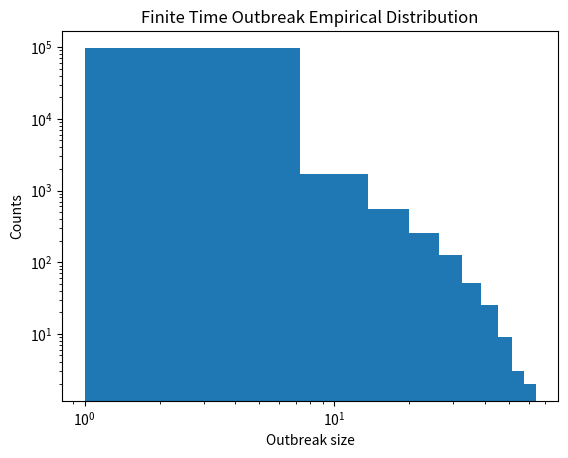
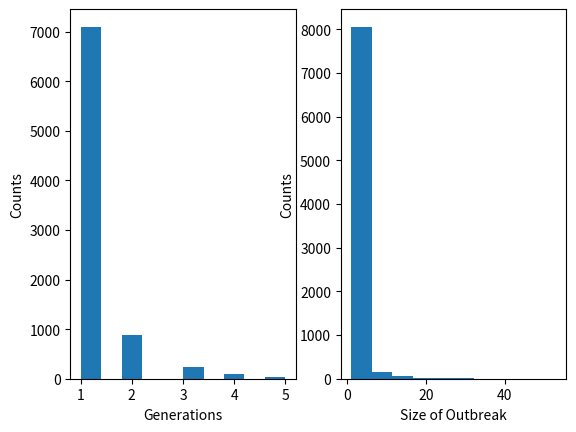
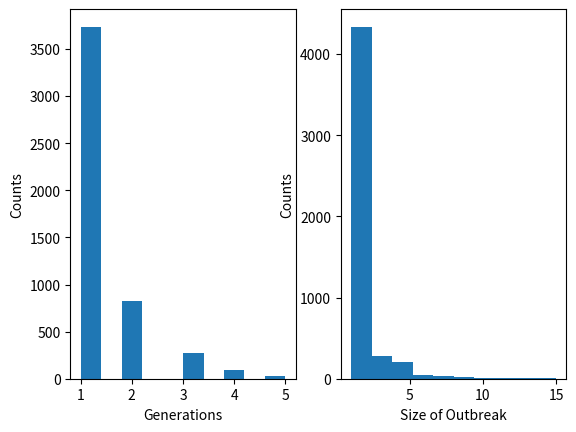
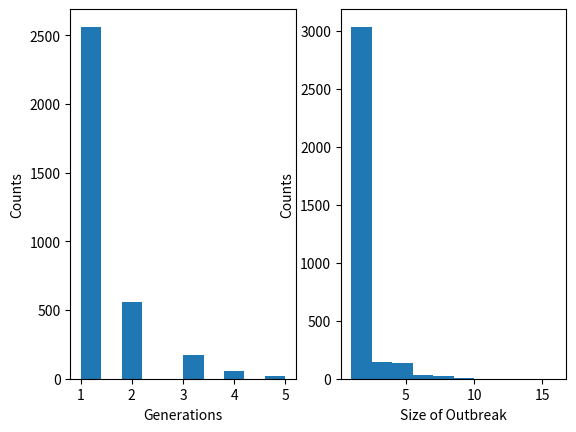
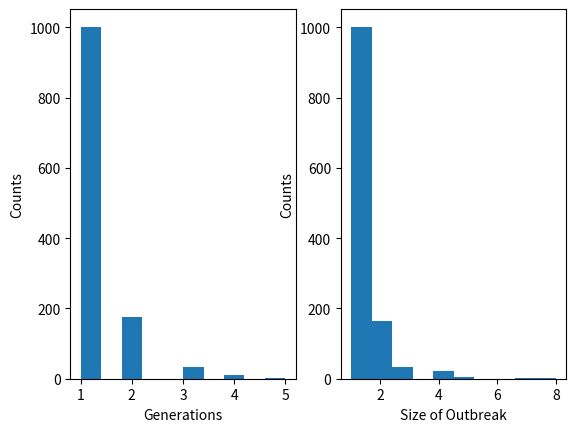

These charts were generated, in order, by the following Python code:
import numpy as np
from scipy.stats import nbinom
from matplotlib import pyplot as plt

class BranchingProcessNegativeBinomial():
    def __init__(
            self,
            *,
            mean: float,
            dispersion: int,
            max_generations: int,
            ):
        self.mean=mean
        self.dispersion=dispersion
        self.max_generations=max_generations
    
    def simulate_run(self):
        generations = 1
        infections_in_current_generation = 1
        cumulative_infections = 1

        var = self.mean + (self.mean**2) / self.dispersion
        p = self.mean / var
        n = self.mean**2 / (var - self.mean)

        for ii in range(self.max_generations):
            new_infections = np.sum(nbinom.rvs(n=n, p=p, size=infections_in_current_generation))
            if new_infections == 0:
                return (
                    generations,
                    infections_in_current_generation,
                    cumulative_infections,
                )
            infections_in_current_generation = new_infections
            cumulative_infections += new_infections
            generations += 1

        return (-1, infections_in_current_generation, cumulative_infections)

R0=3
ks = [0.1, 0.5, 1.0, 5.0]
MAX_GENERATIONS = 5
SIM_RUNS = 10_000

PARAMS = {
    "mean": R0,
    "dispersion": ks[0],
    "max_generations": MAX_GENERATIONS,
}

finite_time_rates = []


# Extra credit portion
bpnb = BranchingProcessNegativeBinomial(**PARAMS)
FINITE_TIME_OUTBREAK_REQUIRED = 100_000
outbreak_count = 0
sizes = []
while outbreak_count<=FINITE_TIME_OUTBREAK_REQUIRED:
    res = bpnb.simulate_run()
    if res[0] == -1:
        continue
    else:
        sizes.append(res[2])
        outbreak_count +=1


plt.hist(sizes, log=True)
plt.xscale('log')
plt.xlabel("Outbreak size")
plt.ylabel("Counts")
plt.title("Finite Time Outbreak Empirical Distribution")
plt.show()

for k in ks:
    PARAMS["dispersion"] = k
    bpnb = BranchingProcessNegativeBinomial(**PARAMS)
    reses = []
    for ii in range(SIM_RUNS):
        res = bpnb.simulate_run()
        reses.append(res)

    reses = np.array(reses)
    generations = reses[:, 0]
    cumulative = reses[:, 2]

    finite_time_count = len(generations[generations!=-1])
    finite_time_rates.append(finite_time_count/SIM_RUNS)

    fig, axs = plt.subplots(1,2)

    axs[0].hist(generations[generations!=-1])
    axs[1].hist(cumulative[generations!=-1])

    axs[0].set_xlabel("Generations")
    axs[0].set_ylabel("Counts")

    axs[1].set_xlabel("Size of Outbreak")
    axs[1].set_ylabel("Counts")
    plt.show()

estimates = [1 - x for x in finite_time_rates]
print(estimates)
